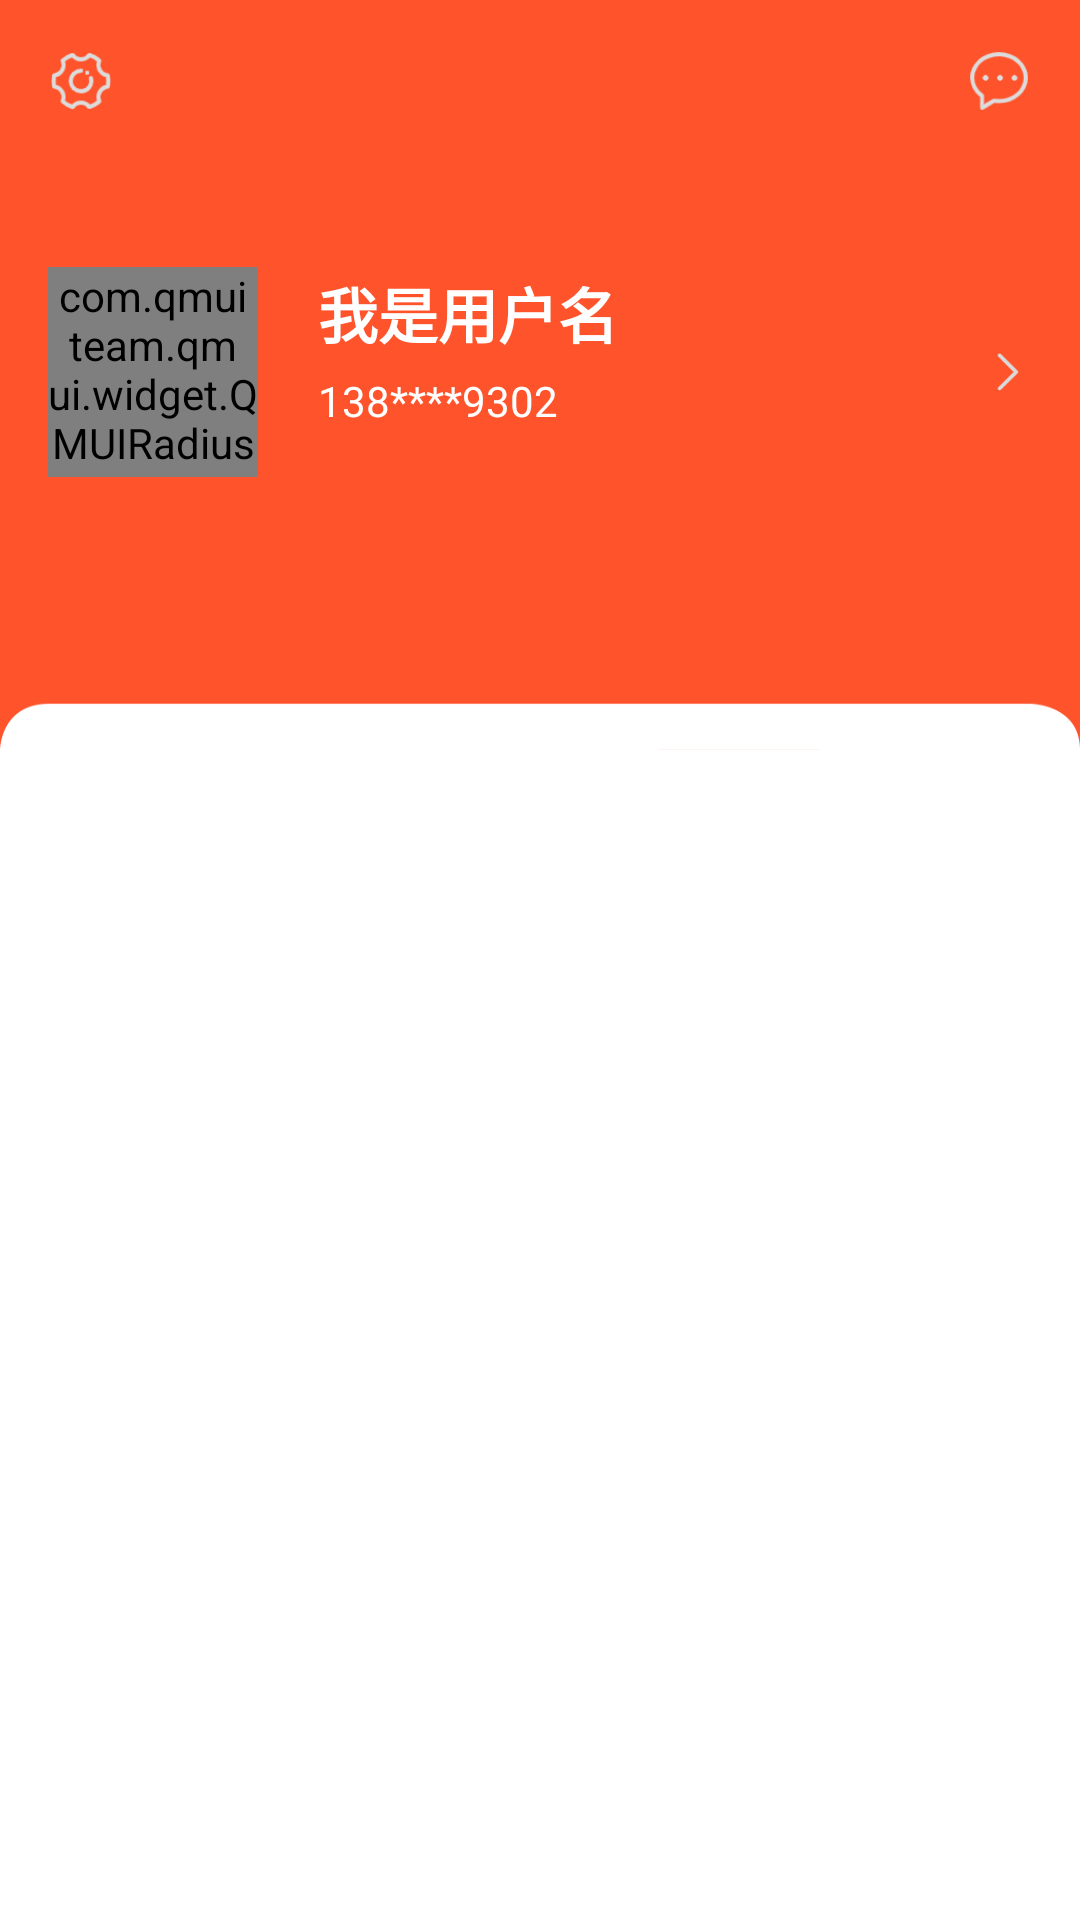

Produce the Android XML layout that renders to this screen, including the resource entries it uses.
<!-- AndroidManifest.xml: application theme Theme.AppCompat.Light.NoActionBar -->
<!-- res/layout/fragment_mine.xml -->
<?xml version="1.0" encoding="utf-8"?>
<FrameLayout xmlns:android="http://schemas.android.com/apk/res/android"
    xmlns:app="http://schemas.android.com/apk/res-auto"
    android:orientation="vertical"
    android:layout_width="match_parent"
    android:layout_height="match_parent"
    android:background="@color/white">

    <ImageView
        android:layout_width="match_parent"
        android:layout_height="250dp"
        android:background="@mipmap/bg_mine"></ImageView>

    <LinearLayout
        android:layout_width="match_parent"
        android:layout_height="match_parent"
        android:orientation="vertical"
        android:fitsSystemWindows="true">

        <LinearLayout
            android:layout_width="match_parent"
            android:layout_height="54dp"
            android:gravity="center_vertical"
            android:orientation="horizontal">

            <ImageView
                android:id="@+id/imgSetting"
                android:layout_width="22dp"
                android:layout_height="22dp"
                android:src="@mipmap/setting"
                android:adjustViewBounds="true"
                android:layout_marginStart="16dp"></ImageView>
            
            <View
                android:layout_width="0dp"
                android:layout_weight="1"
                android:layout_height="match_parent"></View>


            <ImageView
                android:layout_width="22dp"
                android:layout_height="22dp"
                android:src="@mipmap/message"
                android:adjustViewBounds="true"
                android:layout_marginEnd="16dp"></ImageView>

        </LinearLayout>

        <LinearLayout
            android:layout_width="match_parent"
            android:layout_height="100dp"
            android:layout_marginTop="20dp"
            android:gravity="center_vertical"
            android:orientation="horizontal">

            <com.qmuiteam.qmui.widget.QMUIRadiusImageView
                android:layout_width="70dp"
                android:layout_height="70dp"
                app:qmui_is_circle="true"
                android:src="@mipmap/header"
                app:qmui_border_width="5dp"
                app:qmui_border_color="@color/white"
                android:layout_marginStart="16dp"></com.qmuiteam.qmui.widget.QMUIRadiusImageView>

            <LinearLayout
                android:layout_width="0dp"
                android:layout_weight="1"
                android:layout_height="match_parent"
                android:orientation="vertical">
                <TextView
                    android:id="@+id/tvNickName"
                    android:layout_width="match_parent"
                    android:layout_height="0dp"
                    android:layout_weight="1"
                    android:text="我是用户名"
                    android:textSize="20sp"
                    android:textColor="@color/white"
                    android:gravity="bottom"
                    android:paddingStart="20dp"
                    android:paddingBottom="5dp"
                    android:textStyle="bold"></TextView>

                <TextView
                    android:id="@+id/tvMobile"
                    android:layout_width="match_parent"
                    android:layout_height="0dp"
                    android:layout_weight="1"
                    android:text="138****9302"
                    android:textSize="14sp"
                    android:textColor="@color/white"
                    android:paddingStart="20dp"></TextView>
            </LinearLayout>

            <ImageView
                android:layout_width="16dp"
                android:layout_height="16dp"
                android:src="@mipmap/enter"
                android:layout_marginEnd="16dp"></ImageView>
        </LinearLayout>


    </LinearLayout>
</FrameLayout>
<!-- resources referenced by this layout -->
<resources>
  <color name="white">#ffffff</color>
  <!-- mipmap bg_mine: png bitmap (mipmap-xxxhdpi, 5500 bytes) -->
  <!-- mipmap enter: png bitmap (mipmap-hdpi, 806 bytes) -->
  <!-- mipmap message: png bitmap (mipmap-hdpi, 2212 bytes) -->
  <!-- mipmap setting: png bitmap (mipmap-hdpi, 2619 bytes) -->
</resources>
